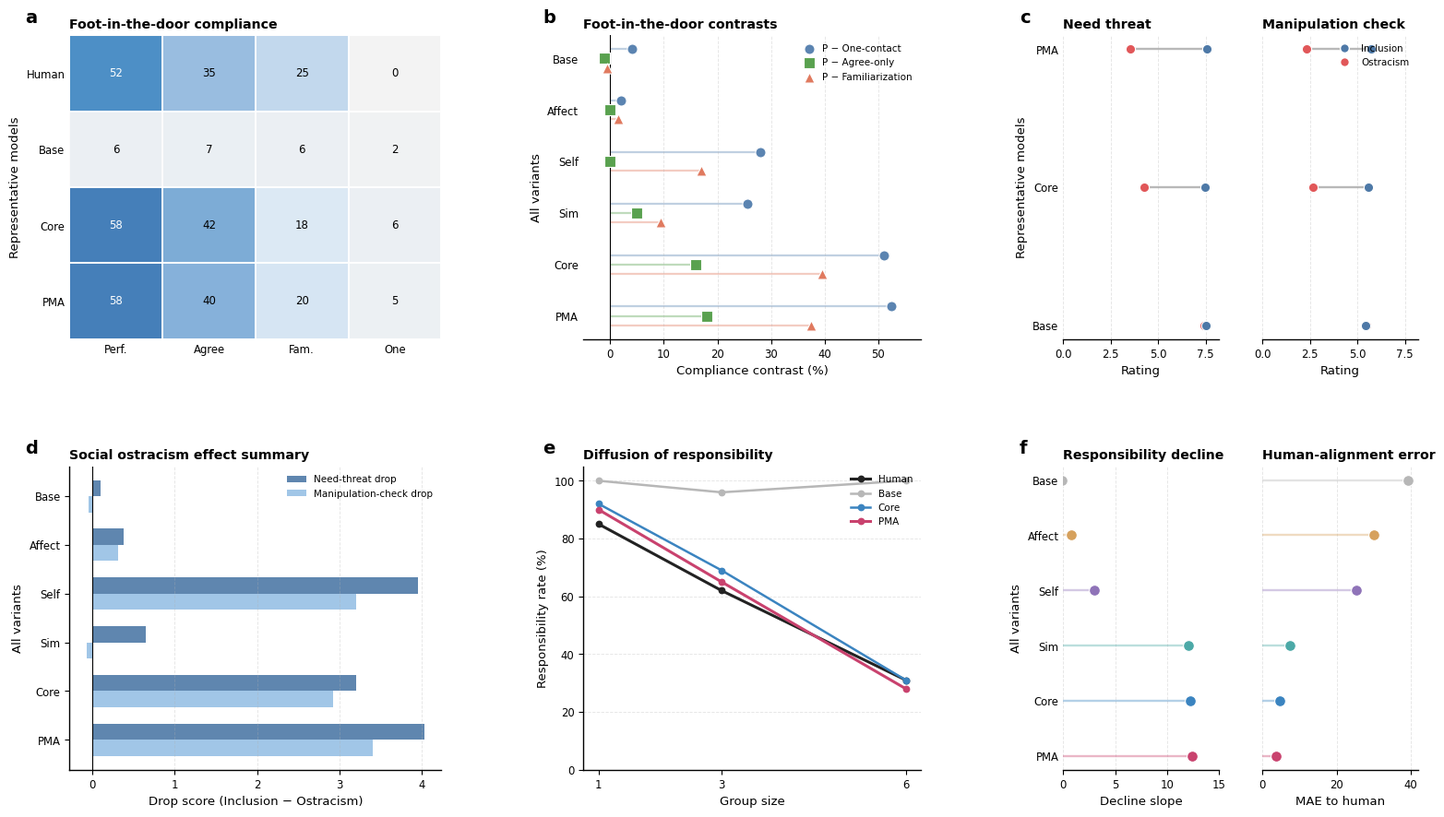

This figure's Python source:
# import numpy as np
# import matplotlib.pyplot as plt
# import matplotlib as mpl
# from matplotlib.lines import Line2D
# from matplotlib.colors import LinearSegmentedColormap
#
# # =========================================================
# # Global style
# # =========================================================
# mpl.rcParams.update({
#     "font.family": "DejaVu Sans",
#     "font.size": 9.0,
#     "axes.titlesize": 10.2,
#     "axes.labelsize": 9.5,
#     "xtick.labelsize": 8.4,
#     "ytick.labelsize": 8.4,
#     "legend.fontsize": 7.8,
#     "axes.linewidth": 1.0,
#     "pdf.fonttype": 42,
#     "ps.fonttype": 42,
# })
#
# # =========================================================
# # Colours
# # =========================================================
# model_colors = {
#     "Human":  "#222222",
#     "Base":   "#B7B7B7",
#     "Affect": "#D6A15D",
#     "Self":   "#8F73B8",
#     "Sim":    "#4CA9A7",
#     "Core":   "#3B84C0",
#     "PMA":    "#C9426E",
# }
#
# models_main = ["Human", "Base", "Core", "PMA"]
# models_all = ["Base", "Affect", "Self", "Sim", "Core", "PMA"]
#
# # =========================================================
# # Data
# # =========================================================
#
# # Foot-in-the-door
# fid_conditions = ["Performance", "Agree-only", "Familiarization", "One-contact"]
#
# fid_rates = {
#     "Human": [52, 35, 25, 0],
#     "Base":  [6, 7, 6.5, 2],
#     "Core":  [57.5, 41.5, 18, 6.5],
#     "PMA":   [59, 39.5, 20, 5],
# }
#
# fid_contrasts = {
#     "Base": {
#         "P − One-contact": 4.0,
#         "P − Agree-only": -1.0,
#         "P − Familiarization": -0.5,
#     },
#     "Affect": {
#         "P − One-contact": 2.0,
#         "P − Agree-only": 0.0,
#         "P − Familiarization": 1.5,
#     },
#     "Self": {
#         "P − One-contact": 28.0,
#         "P − Agree-only": 0.0,
#         "P − Familiarization": 17.0,
#     },
#     "Sim": {
#         "P − One-contact": 25.5,
#         "P − Agree-only": 5.0,
#         "P − Familiarization": 9.5,
#     },
#     "Core": {
#         "P − One-contact": 51.0,
#         "P − Agree-only": 16.0,
#         "P − Familiarization": 39.5,
#     },
#     "PMA": {
#         "P − One-contact": 52.5,
#         "P − Agree-only": 18.0,
#         "P − Familiarization": 37.5,
#     },
# }
#
# # Social ostracism
# so_need_profile = {
#     "Human": [5.0, 1.0],
#     "Base":  [4.5, 4.4],
#     "Core":  [5.0, 1.8],
#     "PMA":   [5.1, 1.1],
# }
#
# so_manip_profile = {
#     "Human": [5.0, 1.4],
#     "Base":  [4.2, 4.25],
#     "Core":  [4.9, 2.0],
#     "PMA":   [5.0, 1.6],
# }
#
# so_need_drop = {
#     "Base": 0.10,
#     "Affect": 0.38,
#     "Self": 3.95,
#     "Sim": 0.65,
#     "Core": 3.20,
#     "PMA": 4.03,
# }
#
# so_manip_drop = {
#     "Base": -0.05,
#     "Affect": 0.31,
#     "Self": 3.20,
#     "Sim": -0.07,
#     "Core": 2.92,
#     "PMA": 3.40,
# }
#
# # Diffusion of responsibility
# group_sizes = [1, 3, 6]
#
# dor_rates = {
#     "Human":  [85, 62, 31],
#     "Base":   [100, 96, 100],
#     "Affect": [92, 88, 88],
#     "Self":   [92, 85, 77],
#     "Sim":    [100, 62, 38],
#     "Core":   [92, 69, 31],
#     "PMA":    [90, 65, 28],
# }
#
# human_dor = np.array(dor_rates["Human"])
#
# dor_slope = {}
# dor_mae = {}
#
# for m in models_all:
#     vals = np.array(dor_rates[m])
#     slope = np.polyfit(group_sizes, vals, 1)[0]
#     dor_slope[m] = -slope
#     dor_mae[m] = np.mean(np.abs(vals - human_dor))
#
# # =========================================================
# # Helper functions
# # =========================================================
# def style_axes(ax, grid_axis="y"):
#     ax.spines["top"].set_visible(False)
#     ax.spines["right"].set_visible(False)
#     if grid_axis is not None:
#         ax.grid(axis=grid_axis, linestyle="--", linewidth=0.65, alpha=0.32)
#     return ax
#
# def add_panel_label(ax, txt, x=-0.12, y=1.03):
#     ax.text(
#         x, y, txt,
#         transform=ax.transAxes,
#         ha="left", va="bottom",
#         fontsize=14,
#         fontweight="bold"
#     )
#
# # =========================================================
# # Canvas
# # =========================================================
# fig = plt.figure(figsize=(15.8, 9.1))
# gs = fig.add_gridspec(
#     2, 3,
#     width_ratios=[1.10, 1.00, 1.05],
#     height_ratios=[1.0, 1.0],
#     left=0.055, right=0.98, top=0.96, bottom=0.085,
#     wspace=0.40, hspace=0.42
# )
#
# # =========================================================
# # a. Foot-in-the-door compliance heatmap
# # representative models
# # =========================================================
# ax_a = fig.add_subplot(gs[0, 0])
#
# fid_matrix = np.array([fid_rates[m] for m in models_main])
# heat_cmap = LinearSegmentedColormap.from_list(
#     "fid_heat",
#     ["#F3F3F3", "#DCE9F5", "#8FB7DD", "#3B84C0", "#C9426E"]
# )
#
# im = ax_a.imshow(fid_matrix, aspect="auto", cmap=heat_cmap, vmin=0, vmax=75)
#
# ax_a.set_xticks(np.arange(len(fid_conditions)))
# ax_a.set_xticklabels(["Perf.", "Agree", "Fam.", "One"])
# ax_a.set_yticks(np.arange(len(models_main)))
# ax_a.set_yticklabels(models_main)
# ax_a.set_ylabel("Representative models")
# ax_a.set_title("Foot-in-the-door compliance", loc="left", fontweight="bold", pad=6)
#
# for i in range(fid_matrix.shape[0]):
#     for j in range(fid_matrix.shape[1]):
#         val = fid_matrix[i, j]
#         txt_color = "white" if val >= 45 else "black"
#         ax_a.text(j, i, f"{val:.0f}", ha="center", va="center", fontsize=8.5, color=txt_color)
#
# ax_a.add_patch(
#     plt.Rectangle(
#         (-0.5, -0.5),
#         1,
#         len(models_main),
#         fill=False,
#         ec="#666666",
#         lw=1.2
#     )
# )
#
# for s in ax_a.spines.values():
#     s.set_visible(False)
#
# ax_a.tick_params(length=0)
#
# for x in np.arange(-0.5, len(fid_conditions), 1):
#     ax_a.axvline(x, color="white", lw=1.4)
# for y in np.arange(-0.5, len(models_main), 1):
#     ax_a.axhline(y, color="white", lw=1.4)
#
# add_panel_label(ax_a, "a")
#
# # =========================================================
# # b. Foot-in-the-door contrasts
# # all variants
# # =========================================================
# ax_b = fig.add_subplot(gs[0, 1])
#
# contrast_names = ["P − One-contact", "P − Agree-only", "P − Familiarization"]
# contrast_colors = {
#     "P − One-contact": "#5B84B1",
#     "P − Agree-only": "#59A14F",
#     "P − Familiarization": "#E07A5F",
# }
# contrast_markers = {
#     "P − One-contact": "o",
#     "P − Agree-only": "s",
#     "P − Familiarization": "^",
# }
# offsets = {
#     "P − One-contact": -0.18,
#     "P − Agree-only": 0.0,
#     "P − Familiarization": 0.18,
# }
#
# y = np.arange(len(models_all))
#
# for c in contrast_names:
#     vals = [fid_contrasts[m][c] for m in models_all]
#     ys = y + offsets[c]
#
#     for i, v in enumerate(vals):
#         ax_b.hlines(
#             ys[i],
#             0,
#             v,
#             color=contrast_colors[c],
#             linewidth=1.6,
#             alpha=0.38,
#             zorder=1
#         )
#
#     ax_b.scatter(
#         vals,
#         ys,
#         s=64,
#         marker=contrast_markers[c],
#         color=contrast_colors[c],
#         edgecolor="white",
#         linewidth=0.8,
#         zorder=3,
#         label=c
#     )
#
# ax_b.axvline(0, color="black", lw=0.8)
# ax_b.set_yticks(y)
# ax_b.set_yticklabels(models_all)
# ax_b.invert_yaxis()
# ax_b.set_xlim(-5, 58)
# ax_b.set_xlabel("Compliance contrast (%)")
# ax_b.set_ylabel("All variants")
# ax_b.set_title("Foot-in-the-door contrasts", loc="left", fontweight="bold", pad=6)
# style_axes(ax_b, "x")
# ax_b.spines["left"].set_visible(False)
# ax_b.tick_params(axis="y", length=0)
# ax_b.legend(frameon=False, loc="upper right", fontsize=7.5, handlelength=1.1)
#
# add_panel_label(ax_b, "b")
#
# # =========================================================
# # c. Social ostracism dumbbell plots
# # representative models
# # =========================================================
# sub_c = gs[0, 2].subgridspec(1, 2, wspace=0.28)
# ax_c1 = fig.add_subplot(sub_c[0, 0])
# ax_c2 = fig.add_subplot(sub_c[0, 1], sharey=ax_c1)
#
# rows = np.arange(len(models_main))
# incl_color = "#4E79A7"
# ostr_color = "#E15759"
#
# def dumbbell(ax, prof, title):
#     for i, m in enumerate(models_main):
#         incl, ostr = prof[m]
#         ax.plot([ostr, incl], [i, i], color="#B8B8B8", lw=1.7, zorder=1)
#         ax.scatter(ostr, i, s=54, color=ostr_color, edgecolor="white", linewidth=0.8, zorder=3)
#         ax.scatter(incl, i, s=54, color=incl_color, edgecolor="white", linewidth=0.8, zorder=3)
#
#     ax.set_yticks(rows)
#     ax.set_yticklabels(models_main)
#     ax.invert_yaxis()
#     ax.set_xlim(0, 5.6)
#     ax.set_xlabel("Rating")
#     ax.set_title(title, loc="left", fontweight="bold", pad=6)
#     style_axes(ax, "x")
#     ax.spines["left"].set_visible(False)
#     ax.tick_params(axis="y", length=0)
#
# dumbbell(ax_c1, so_need_profile, "Need threat")
# dumbbell(ax_c2, so_manip_profile, "Manipulation check")
# ax_c1.set_ylabel("Representative models")
# ax_c2.tick_params(axis="y", labelleft=False)
#
# legend_handles = [
#     Line2D([0], [0], marker='o', color='none', markerfacecolor=incl_color,
#            markeredgecolor='white', markersize=7, label="Inclusion"),
#     Line2D([0], [0], marker='o', color='none', markerfacecolor=ostr_color,
#            markeredgecolor='white', markersize=7, label="Ostracism"),
# ]
#
# ax_c2.legend(handles=legend_handles, frameon=False, loc="upper right", fontsize=7.4)
#
# add_panel_label(ax_c1, "c", x=-0.28, y=1.03)
#
# # =========================================================
# # d. Social ostracism effect summary
# # all variants
# # =========================================================
# ax_d = fig.add_subplot(gs[1, 0])
#
# y = np.arange(len(models_all))
# h = 0.33
#
# need_vals = [so_need_drop[m] for m in models_all]
# manip_vals = [so_manip_drop[m] for m in models_all]
#
# ax_d.barh(
#     y - h/2,
#     need_vals,
#     height=h,
#     color="#4E79A7",
#     alpha=0.90,
#     label="Need-threat drop"
# )
# ax_d.barh(
#     y + h/2,
#     manip_vals,
#     height=h,
#     color="#9CC3E6",
#     alpha=0.95,
#     label="Manipulation-check drop"
# )
#
# ax_d.axvline(0, color="black", lw=0.8)
# ax_d.set_yticks(y)
# ax_d.set_yticklabels(models_all)
# ax_d.invert_yaxis()
# ax_d.set_xlabel("Drop score (Inclusion − Ostracism)")
# ax_d.set_ylabel("All variants")
# ax_d.set_title("Social ostracism effect summary", loc="left", fontweight="bold", pad=6)
# style_axes(ax_d, "x")
# ax_d.legend(frameon=False, loc="upper right", fontsize=7.5)
#
# add_panel_label(ax_d, "d")
#
# # =========================================================
# # e. Diffusion of responsibility profile
# # representative models
# # =========================================================
# ax_e = fig.add_subplot(gs[1, 1])
#
# for m in models_main:
#     vals = dor_rates[m]
#     ax_e.plot(
#         group_sizes,
#         vals,
#         marker="o",
#         markersize=4.6,
#         linewidth=2.2 if m in ["Human", "PMA"] else 1.8,
#         color=model_colors[m],
#         label=m
#     )
#
# ax_e.set_xticks(group_sizes)
# ax_e.set_xlabel("Group size")
# ax_e.set_ylabel("Responsibility rate (%)")
# ax_e.set_ylim(0, 105)
# ax_e.set_title("Diffusion of responsibility", loc="left", fontweight="bold", pad=6)
# style_axes(ax_e, "y")
# ax_e.legend(frameon=False, loc="upper right", fontsize=7.5)
#
# add_panel_label(ax_e, "e")
#
# # =========================================================
# # f. Diffusion summary
# # all variants
# # =========================================================
# sub_f = gs[1, 2].subgridspec(1, 2, wspace=0.28)
# ax_f1 = fig.add_subplot(sub_f[0, 0])
# ax_f2 = fig.add_subplot(sub_f[0, 1], sharey=ax_f1)
#
# y = np.arange(len(models_all))
#
# for i, m in enumerate(models_all):
#     v = dor_slope[m]
#     ax_f1.hlines(i, 0, v, color=model_colors[m], lw=1.7, alpha=0.38)
#     ax_f1.scatter(v, i, s=72, color=model_colors[m], edgecolor="white", linewidth=0.8, zorder=3)
#
# ax_f1.set_yticks(y)
# ax_f1.set_yticklabels(models_all)
# ax_f1.invert_yaxis()
# ax_f1.set_xlim(0, 15)
# ax_f1.set_xlabel("Decline slope")
# ax_f1.set_ylabel("All variants")
# ax_f1.set_title("Responsibility decline", loc="left", fontweight="bold", pad=6)
# style_axes(ax_f1, "x")
# ax_f1.spines["left"].set_visible(False)
# ax_f1.tick_params(axis="y", length=0)
#
# for i, m in enumerate(models_all):
#     v = dor_mae[m]
#     ax_f2.hlines(i, 0, v, color=model_colors[m], lw=1.7, alpha=0.38)
#     ax_f2.scatter(v, i, s=72, color=model_colors[m], edgecolor="white", linewidth=0.8, zorder=3)
#
# ax_f2.set_xlim(0, 42)
# ax_f2.set_xlabel("MAE to human")
# ax_f2.set_title("Human-alignment error", loc="left", fontweight="bold", pad=6)
# style_axes(ax_f2, "x")
# ax_f2.spines["left"].set_visible(False)
# ax_f2.tick_params(axis="y", labelleft=False, length=0)
#
# add_panel_label(ax_f1, "f", x=-0.28, y=1.03)
#
# plt.show()
#
# # Optional save:
# fig.savefig("outputs/Figure5.pdf", bbox_inches="tight")
# # fig.savefig("Figure4_redesigned_consistent_logic.png", dpi=400, bbox_inches="tight")


import numpy as np
import matplotlib.pyplot as plt
import matplotlib as mpl
from matplotlib.lines import Line2D
from matplotlib.colors import LinearSegmentedColormap

# =========================================================
# Global style
# =========================================================
mpl.rcParams.update({
    "font.family": "DejaVu Sans",
    "font.size": 9.0,
    "axes.titlesize": 10.2,
    "axes.labelsize": 9.5,
    "xtick.labelsize": 8.4,
    "ytick.labelsize": 8.4,
    "legend.fontsize": 7.8,
    "axes.linewidth": 1.0,
    "pdf.fonttype": 42,
    "ps.fonttype": 42,
})

# =========================================================
# Colours
# =========================================================
model_colors = {
    "Human":  "#222222",
    "Base":   "#B7B7B7",
    "Affect": "#D6A15D",
    "Self":   "#8F73B8",
    "Sim":    "#4CA9A7",
    "Core":   "#3B84C0",
    "PMA":    "#C9426E",
}

models_main = ["Human", "Base", "Core", "PMA"]
models_all = ["Base", "Affect", "Self", "Sim", "Core", "PMA"]

# =========================================================
# Data
# =========================================================

# Foot-in-the-door
fid_conditions = ["Performance", "Agree-only", "Familiarization", "One-contact"]

fid_rates = {
    "Human": [52, 35, 25, 0],
    "Base":  [6, 7, 6.5, 2],
    "Core":  [57.5, 41.5, 18, 6.5],
    "PMA":   [57.5, 39.5, 20, 5],
}

fid_contrasts = {
    "Base": {
        "P − One-contact": 4.0,
        "P − Agree-only": -1.0,
        "P − Familiarization": -0.5,
    },
    "Affect": {
        "P − One-contact": 2.0,
        "P − Agree-only": 0.0,
        "P − Familiarization": 1.5,
    },
    "Self": {
        "P − One-contact": 28.0,
        "P − Agree-only": 0.0,
        "P − Familiarization": 17.0,
    },
    "Sim": {
        "P − One-contact": 25.5,
        "P − Agree-only": 5.0,
        "P − Familiarization": 9.5,
    },
    "Core": {
        "P − One-contact": 51.0,
        "P − Agree-only": 16.0,
        "P − Familiarization": 39.5,
    },
    "PMA": {
        "P − One-contact": 52.5,
        "P − Agree-only": 18.0,
        "P − Familiarization": 37.5,
    },
}

# Social ostracism
so_models_main = ["Base", "Core", "PMA"]

so_need_profile = {
    "Base":  [7.53, 7.42],
    "Core":  [7.45, 4.25],
    "PMA":   [7.58, 3.55],
}

so_manip_profile = {
    "Base":  [5.42, 5.48],
    "Core":  [5.60, 2.68],
    "PMA":   [5.71, 2.31],
}

so_need_drop = {
    "Base": 0.10,
    "Affect": 0.38,
    "Self": 3.95,
    "Sim": 0.65,
    "Core": 3.20,
    "PMA": 4.03,
}

so_manip_drop = {
    "Base": -0.05,
    "Affect": 0.31,
    "Self": 3.20,
    "Sim": -0.07,
    "Core": 2.92,
    "PMA": 3.40,
}

# Diffusion of responsibility
group_sizes = [1, 3, 6]

dor_rates = {
    "Human":  [85, 62, 31],
    "Base":   [100, 96, 100],
    "Affect": [92, 88, 88],
    "Self":   [92, 85, 77],
    "Sim":    [100, 62, 38],
    "Core":   [92, 69, 31],
    "PMA":    [90, 65, 28],
}

human_dor = np.array(dor_rates["Human"])

dor_slope = {}
dor_mae = {}

for m in models_all:
    vals = np.array(dor_rates[m])
    slope = np.polyfit(group_sizes, vals, 1)[0]
    dor_slope[m] = -slope
    dor_mae[m] = np.mean(np.abs(vals - human_dor))

# =========================================================
# Helper functions
# =========================================================
def style_axes(ax, grid_axis="y"):
    ax.spines["top"].set_visible(False)
    ax.spines["right"].set_visible(False)
    if grid_axis is not None:
        ax.grid(axis=grid_axis, linestyle="--", linewidth=0.65, alpha=0.32)
    return ax

def add_panel_label(ax, txt, x=-0.12, y=1.03):
    ax.text(
        x, y, txt,
        transform=ax.transAxes,
        ha="left", va="bottom",
        fontsize=14,
        fontweight="bold"
    )

# =========================================================
# Canvas
# =========================================================
fig = plt.figure(figsize=(15.8, 9.1))
gs = fig.add_gridspec(
    2, 3,
    width_ratios=[1.10, 1.00, 1.05],
    height_ratios=[1.0, 1.0],
    left=0.055, right=0.98, top=0.96, bottom=0.085,
    wspace=0.40, hspace=0.42
)

# =========================================================
# a. Foot-in-the-door compliance heatmap
# representative models
# =========================================================
ax_a = fig.add_subplot(gs[0, 0])

fid_matrix = np.array([fid_rates[m] for m in models_main])
heat_cmap = LinearSegmentedColormap.from_list(
    "fid_heat",
    ["#F3F3F3", "#DCE9F5", "#8FB7DD", "#3B84C0", "#C9426E"]
)

im = ax_a.imshow(fid_matrix, aspect="auto", cmap=heat_cmap, vmin=0, vmax=75)

ax_a.set_xticks(np.arange(len(fid_conditions)))
ax_a.set_xticklabels(["Perf.", "Agree", "Fam.", "One"])
ax_a.set_yticks(np.arange(len(models_main)))
ax_a.set_yticklabels(models_main)
ax_a.set_ylabel("Representative models")
ax_a.set_title("Foot-in-the-door compliance", loc="left", fontweight="bold", pad=6)

for i in range(fid_matrix.shape[0]):
    for j in range(fid_matrix.shape[1]):
        val = fid_matrix[i, j]
        txt_color = "white" if val >= 45 else "black"
        ax_a.text(j, i, f"{val:.0f}", ha="center", va="center", fontsize=8.5, color=txt_color)

ax_a.add_patch(
    plt.Rectangle(
        (-0.5, -0.5),
        1,
        len(models_main),
        fill=False,
        ec="#666666",
        lw=1.2
    )
)

for s in ax_a.spines.values():
    s.set_visible(False)

ax_a.tick_params(length=0)

for x in np.arange(-0.5, len(fid_conditions), 1):
    ax_a.axvline(x, color="white", lw=1.4)
for y in np.arange(-0.5, len(models_main), 1):
    ax_a.axhline(y, color="white", lw=1.4)

add_panel_label(ax_a, "a")

# =========================================================
# b. Foot-in-the-door contrasts
# all variants
# =========================================================
ax_b = fig.add_subplot(gs[0, 1])

contrast_names = ["P − One-contact", "P − Agree-only", "P − Familiarization"]
contrast_colors = {
    "P − One-contact": "#5B84B1",
    "P − Agree-only": "#59A14F",
    "P − Familiarization": "#E07A5F",
}
contrast_markers = {
    "P − One-contact": "o",
    "P − Agree-only": "s",
    "P − Familiarization": "^",
}
offsets = {
    "P − One-contact": -0.18,
    "P − Agree-only": 0.0,
    "P − Familiarization": 0.18,
}

y = np.arange(len(models_all))

for c in contrast_names:
    vals = [fid_contrasts[m][c] for m in models_all]
    ys = y + offsets[c]

    for i, v in enumerate(vals):
        ax_b.hlines(
            ys[i],
            0,
            v,
            color=contrast_colors[c],
            linewidth=1.6,
            alpha=0.38,
            zorder=1
        )

    ax_b.scatter(
        vals,
        ys,
        s=64,
        marker=contrast_markers[c],
        color=contrast_colors[c],
        edgecolor="white",
        linewidth=0.8,
        zorder=3,
        label=c
    )

ax_b.axvline(0, color="black", lw=0.8)
ax_b.set_yticks(y)
ax_b.set_yticklabels(models_all)
ax_b.invert_yaxis()
ax_b.set_xlim(-5, 58)
ax_b.set_xlabel("Compliance contrast (%)")
ax_b.set_ylabel("All variants")
ax_b.set_title("Foot-in-the-door contrasts", loc="left", fontweight="bold", pad=6)
style_axes(ax_b, "x")
ax_b.spines["left"].set_visible(False)
ax_b.tick_params(axis="y", length=0)
ax_b.legend(frameon=False, loc="upper right", fontsize=7.5, handlelength=1.1)

add_panel_label(ax_b, "b")

# =========================================================
# c. Social ostracism dumbbell plots
# representative models
# =========================================================
sub_c = gs[0, 2].subgridspec(1, 2, wspace=0.28)
ax_c1 = fig.add_subplot(sub_c[0, 0])
ax_c2 = fig.add_subplot(sub_c[0, 1], sharey=ax_c1)

rows = np.arange(len(so_models_main))
incl_color = "#4E79A7"
ostr_color = "#E15759"

def dumbbell(ax, prof, title):
    for i, m in enumerate(so_models_main):
        incl, ostr = prof[m]
        ax.plot([ostr, incl], [i, i], color="#B8B8B8", lw=1.7, zorder=1)
        ax.scatter(ostr, i, s=54, color=ostr_color, edgecolor="white", linewidth=0.8, zorder=3)
        ax.scatter(incl, i, s=54, color=incl_color, edgecolor="white", linewidth=0.8, zorder=3)

    ax.set_yticks(rows)
    ax.set_yticklabels(so_models_main)
    ax.invert_yaxis()
    ax.set_xlim(0, 8.2)
    ax.set_xlabel("Rating")
    ax.set_title(title, loc="left", fontweight="bold", pad=6)
    style_axes(ax, "x")
    ax.spines["left"].set_visible(False)
    ax.tick_params(axis="y", length=0)

dumbbell(ax_c1, so_need_profile, "Need threat")
dumbbell(ax_c2, so_manip_profile, "Manipulation check")
ax_c1.set_ylabel("Representative models")
ax_c2.tick_params(axis="y", labelleft=False)

legend_handles = [
    Line2D([0], [0], marker='o', color='none', markerfacecolor=incl_color,
           markeredgecolor='white', markersize=7, label="Inclusion"),
    Line2D([0], [0], marker='o', color='none', markerfacecolor=ostr_color,
           markeredgecolor='white', markersize=7, label="Ostracism"),
]

ax_c2.legend(handles=legend_handles, frameon=False, loc="upper right", fontsize=7.4)

add_panel_label(ax_c1, "c", x=-0.28, y=1.03)

# =========================================================
# d. Social ostracism effect summary
# all variants
# =========================================================
ax_d = fig.add_subplot(gs[1, 0])

y = np.arange(len(models_all))
h = 0.33

need_vals = [so_need_drop[m] for m in models_all]
manip_vals = [so_manip_drop[m] for m in models_all]

ax_d.barh(
    y - h/2,
    need_vals,
    height=h,
    color="#4E79A7",
    alpha=0.90,
    label="Need-threat drop"
)
ax_d.barh(
    y + h/2,
    manip_vals,
    height=h,
    color="#9CC3E6",
    alpha=0.95,
    label="Manipulation-check drop"
)

ax_d.axvline(0, color="black", lw=0.8)
ax_d.set_yticks(y)
ax_d.set_yticklabels(models_all)
ax_d.invert_yaxis()
ax_d.set_xlabel("Drop score (Inclusion − Ostracism)")
ax_d.set_ylabel("All variants")
ax_d.set_title("Social ostracism effect summary", loc="left", fontweight="bold", pad=6)
style_axes(ax_d, "x")
ax_d.legend(frameon=False, loc="upper right", fontsize=7.5)

add_panel_label(ax_d, "d")

# =========================================================
# e. Diffusion of responsibility profile
# representative models
# =========================================================
ax_e = fig.add_subplot(gs[1, 1])

for m in models_main:
    vals = dor_rates[m]
    ax_e.plot(
        group_sizes,
        vals,
        marker="o",
        markersize=4.6,
        linewidth=2.2 if m in ["Human", "PMA"] else 1.8,
        color=model_colors[m],
        label=m
    )

ax_e.set_xticks(group_sizes)
ax_e.set_xlabel("Group size")
ax_e.set_ylabel("Responsibility rate (%)")
ax_e.set_ylim(0, 105)
ax_e.set_title("Diffusion of responsibility", loc="left", fontweight="bold", pad=6)
style_axes(ax_e, "y")
ax_e.legend(frameon=False, loc="upper right", fontsize=7.5)

add_panel_label(ax_e, "e")

# =========================================================
# f. Diffusion summary
# all variants
# =========================================================
sub_f = gs[1, 2].subgridspec(1, 2, wspace=0.28)
ax_f1 = fig.add_subplot(sub_f[0, 0])
ax_f2 = fig.add_subplot(sub_f[0, 1], sharey=ax_f1)

y = np.arange(len(models_all))

for i, m in enumerate(models_all):
    v = dor_slope[m]
    ax_f1.hlines(i, 0, v, color=model_colors[m], lw=1.7, alpha=0.38)
    ax_f1.scatter(v, i, s=72, color=model_colors[m], edgecolor="white", linewidth=0.8, zorder=3)

ax_f1.set_yticks(y)
ax_f1.set_yticklabels(models_all)
ax_f1.invert_yaxis()
ax_f1.set_xlim(0, 15)
ax_f1.set_xlabel("Decline slope")
ax_f1.set_ylabel("All variants")
ax_f1.set_title("Responsibility decline", loc="left", fontweight="bold", pad=6)
style_axes(ax_f1, "x")
ax_f1.spines["left"].set_visible(False)
ax_f1.tick_params(axis="y", length=0)

for i, m in enumerate(models_all):
    v = dor_mae[m]
    ax_f2.hlines(i, 0, v, color=model_colors[m], lw=1.7, alpha=0.38)
    ax_f2.scatter(v, i, s=72, color=model_colors[m], edgecolor="white", linewidth=0.8, zorder=3)

ax_f2.set_xlim(0, 42)
ax_f2.set_xlabel("MAE to human")
ax_f2.set_title("Human-alignment error", loc="left", fontweight="bold", pad=6)
style_axes(ax_f2, "x")
ax_f2.spines["left"].set_visible(False)
ax_f2.tick_params(axis="y", labelleft=False, length=0)

add_panel_label(ax_f1, "f", x=-0.28, y=1.03)

plt.show()

# Optional save:
# fig.savefig("outputs/Figure5_revised.pdf", bbox_inches="tight", pad_inches=0.10)
# fig.savefig("Figure4_redesigned_consistent_logic.png", dpi=400, bbox_inches="tight")
